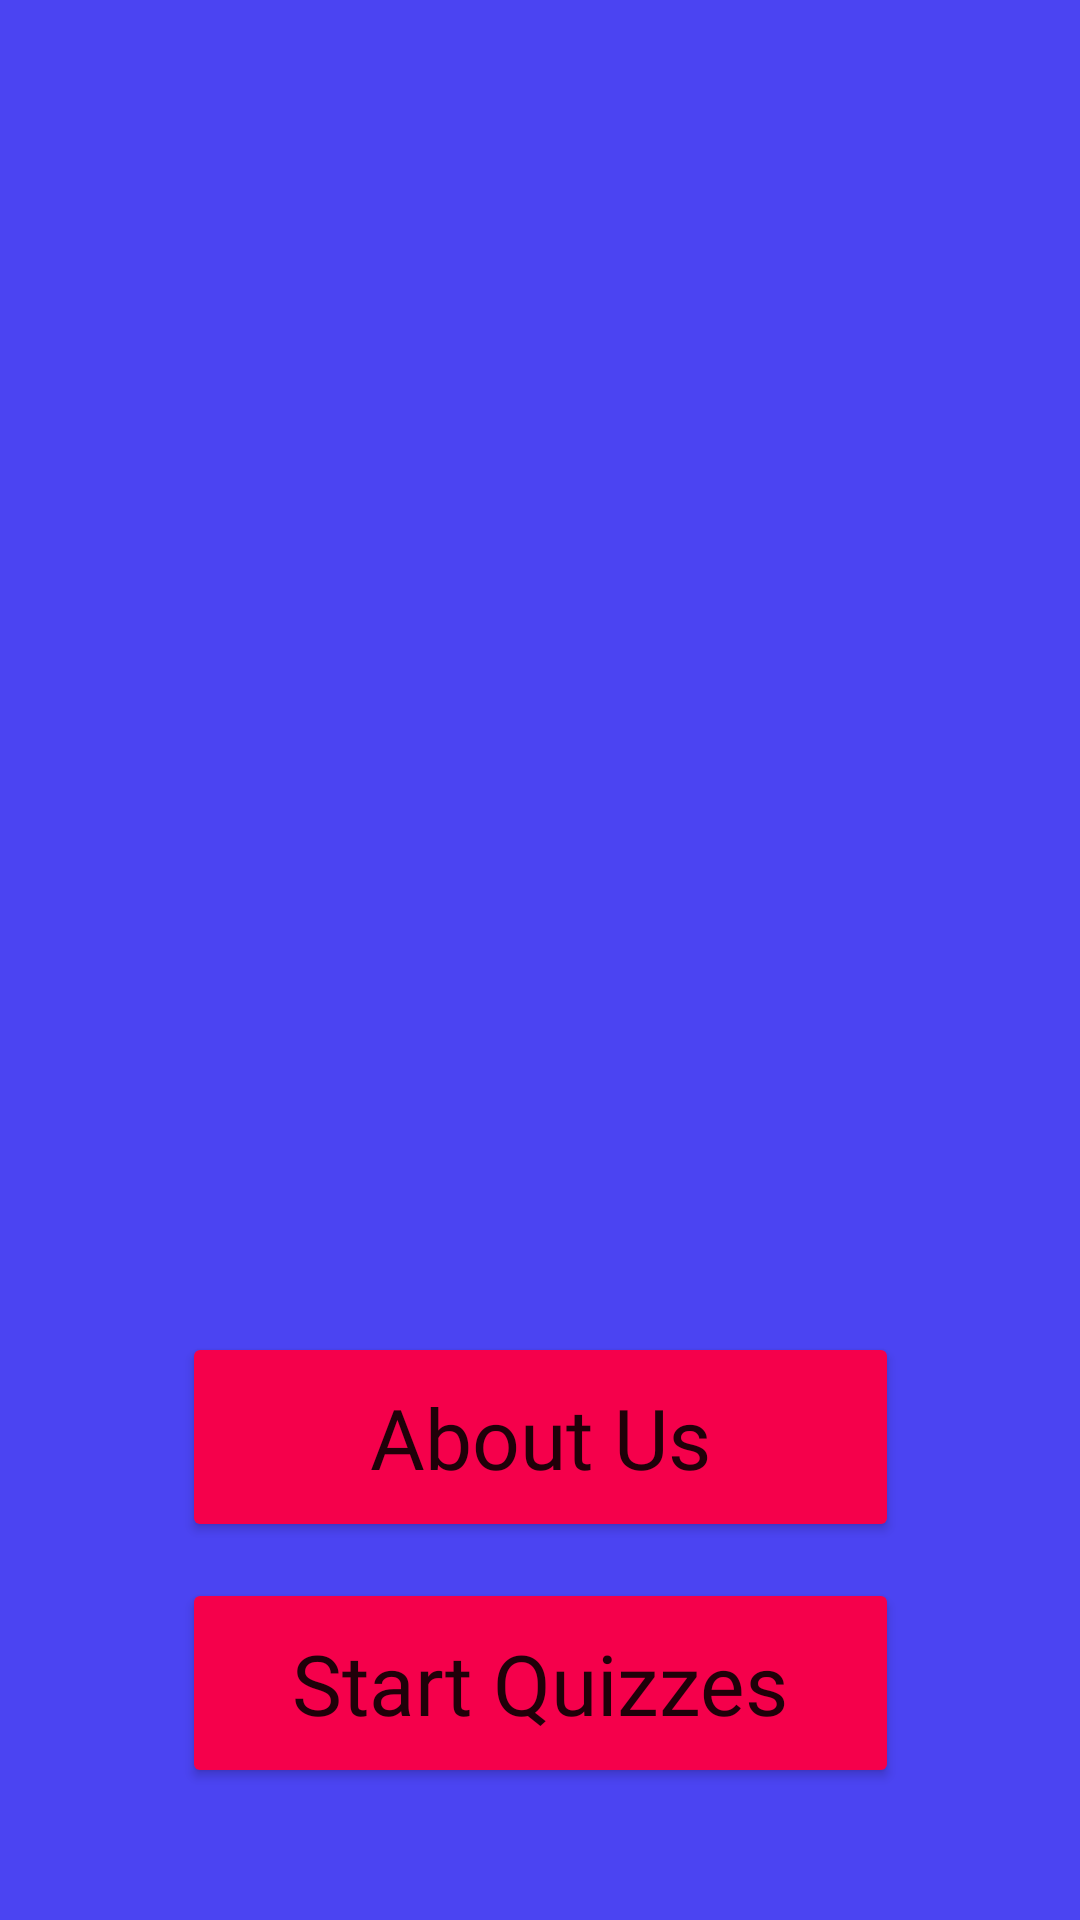

Layout XML and referenced resources for this Android screen:
<!-- AndroidManifest.xml: application theme Theme.ThinkBright -->
<!-- res/layout/activity_welcome2.xml -->
<?xml version="1.0" encoding="utf-8"?>
<androidx.constraintlayout.widget.ConstraintLayout xmlns:android="http://schemas.android.com/apk/res/android"
    xmlns:app="http://schemas.android.com/apk/res-auto"
    xmlns:tools="http://schemas.android.com/tools"
    android:layout_width="match_parent"
    android:layout_height="match_parent"
    android:background="#4B44F2"
    tools:context=".Welcome2">

    <ImageView
        android:id="@+id/imgViewHomeBG2"
        android:layout_width="580dp"
        android:layout_height="851dp"
        android:layout_marginTop="700dp"
        android:layout_marginEnd="12dp"
        app:layout_constraintBottom_toBottomOf="parent"
        app:layout_constraintEnd_toEndOf="parent"
        app:layout_constraintHorizontal_bias="0.485"
        app:layout_constraintStart_toStartOf="parent"
        app:layout_constraintTop_toTopOf="parent"
        app:layout_constraintVertical_bias="0.931"
        app:srcCompat="@drawable/think_bright_background" />

    <Button
        android:id="@+id/btnAboutUs"
        android:layout_width="239dp"
        android:layout_height="70dp"
        android:layout_marginBottom="12dp"
        android:backgroundTint="#F5004B"
        android:fontFamily="@font/poppins_bold"
        android:letterSpacing="0"
        android:onClick="aboutClick"
        android:text="About Us"
        android:textAllCaps="false"
        android:textSize="28sp"
        app:cornerRadius="44dp"
        app:layout_constraintBottom_toTopOf="@+id/btnStartQuiz"
        app:layout_constraintEnd_toEndOf="parent"
        app:layout_constraintStart_toStartOf="parent" />

    <Button
        android:id="@+id/btnStartQuiz"
        android:layout_width="239dp"
        android:layout_height="70dp"
        android:layout_marginBottom="44dp"
        android:backgroundTint="#F5004B"
        android:fontFamily="@font/poppins_bold"
        android:letterSpacing="0"
        android:onClick="quizClick"
        android:text="Start Quizzes"
        android:textAllCaps="false"
        android:textSize="28sp"
        app:cornerRadius="44dp"
        app:layout_constraintBottom_toBottomOf="parent"
        app:layout_constraintEnd_toEndOf="parent"
        app:layout_constraintStart_toStartOf="parent" />

</androidx.constraintlayout.widget.ConstraintLayout>
<!-- resources referenced by this layout -->
<resources>
  <!-- drawable think_bright_background: png bitmap (drawable-hdpi, 208418 bytes) -->
  <style name="Theme.ThinkBright" parent="Theme.MaterialComponents.DayNight.NoActionBar">
          
          <item name="colorPrimary">@color/purple_500</item>
          <item name="colorPrimaryVariant">@color/purple_700</item>
          <item name="colorOnPrimary">@color/white</item>
          
          <item name="colorSecondary">@color/teal_200</item>
          <item name="colorSecondaryVariant">@color/teal_700</item>
          <item name="colorOnSecondary">@color/black</item>
          
          <item name="android:statusBarColor" tools:targetApi="l">?attr/colorPrimaryVariant</item>
          
      </style>
  <color name="purple_500">#FF6200EE</color>
  <color name="purple_700">#FF3700B3</color>
  <color name="white">#FFFFFFFF</color>
  <color name="teal_200">#f5004b</color>
  <color name="teal_700">#FF018786</color>
  <color name="black">#f5004b</color>
</resources>
